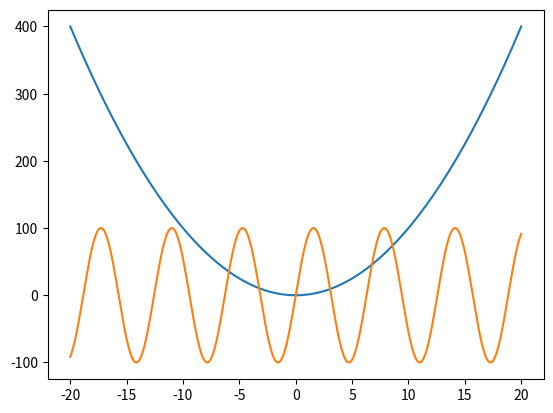

Write the Python code that produced this figure.
# Patel, Harshilkumar
# 1001-717-222
# 2019-09-02
# Assignment-00-01

from matplotlib import pyplot as plt  # Required import
import numpy as np  # import numpy

x = np.linspace(-20,20,500) # Create 100 linearly spaced numbers from -2 to 2
y = x**2 # y is a function of x (y=x**2)
z = 100*np.sin(x) # z is also a function of x (z=x**3)
plt.plot(x,y) # Plot y vs x
plt.plot(x,z) # Plot z vs x on the same plot
plt.show()  # Show the plot